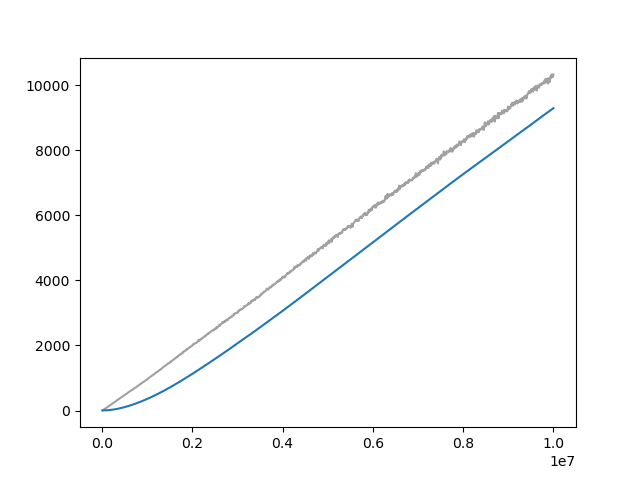

Source data for this figure (header and first rows):
Wall time, Step, Value
1712688860, 10000, 5.084
1712688883, 20000, 14.79
1712688906, 30000, 24.3
1712688928, 40000, 33.86
1712688951, 50000, 43.38
1712688974, 60000, 51.47
1712688996, 70000, 60.42
1712689019, 80000, 70.65
1712689042, 90000, 79.12
1712689064, 100000, 88.56
1712689086, 110000, 97.23
1712689109, 120000, 107.5
1712689132, 130000, 118
1712689155, 140000, 127.1
1712689178, 150000, 137.3
1712689200, 160000, 147.1
1712689223, 170000, 156.9
1712689245, 180000, 166.1
1712689268, 190000, 175.3
1712689291, 200000, 185.9
1712689313, 210000, 194.3
1712689336, 220000, 204.1
1712689358, 230000, 215.4
1712689381, 240000, 223.8
1712689404, 250000, 236.5
1712689426, 260000, 244.3
1712689448, 270000, 255.6
1712689472, 280000, 263.3
1712689495, 290000, 274.5
1712689518, 300000, 284.2
1712689541, 310000, 295.8
1712689564, 320000, 304.1
1712689586, 330000, 316.4
1712689609, 340000, 323.9
1712689632, 350000, 333.8
1712689654, 360000, 345.6
1712689676, 370000, 352.9
1712689699, 380000, 362.3
1712689718, 390000, 370.4
1712689741, 400000, 383.6
1712689763, 410000, 392.4
1712689786, 420000, 402.4
1712689808, 430000, 412.5
1712689831, 440000, 419.4
1712689853, 450000, 430.6
1712689876, 460000, 438.1
1712689898, 470000, 449.4
1712689921, 480000, 457.2
1712689943, 490000, 468.2
1712689966, 500000, 476.9
1712689989, 510000, 484.8
1712690012, 520000, 495.7
1712690034, 530000, 505.6
1712690057, 540000, 517.9
1712690080, 550000, 526.3
1712690102, 560000, 536.3
1712690125, 570000, 548.2
1712690147, 580000, 554.6
1712690170, 590000, 562.6
1712690192, 600000, 578.6
... 940 more rows
